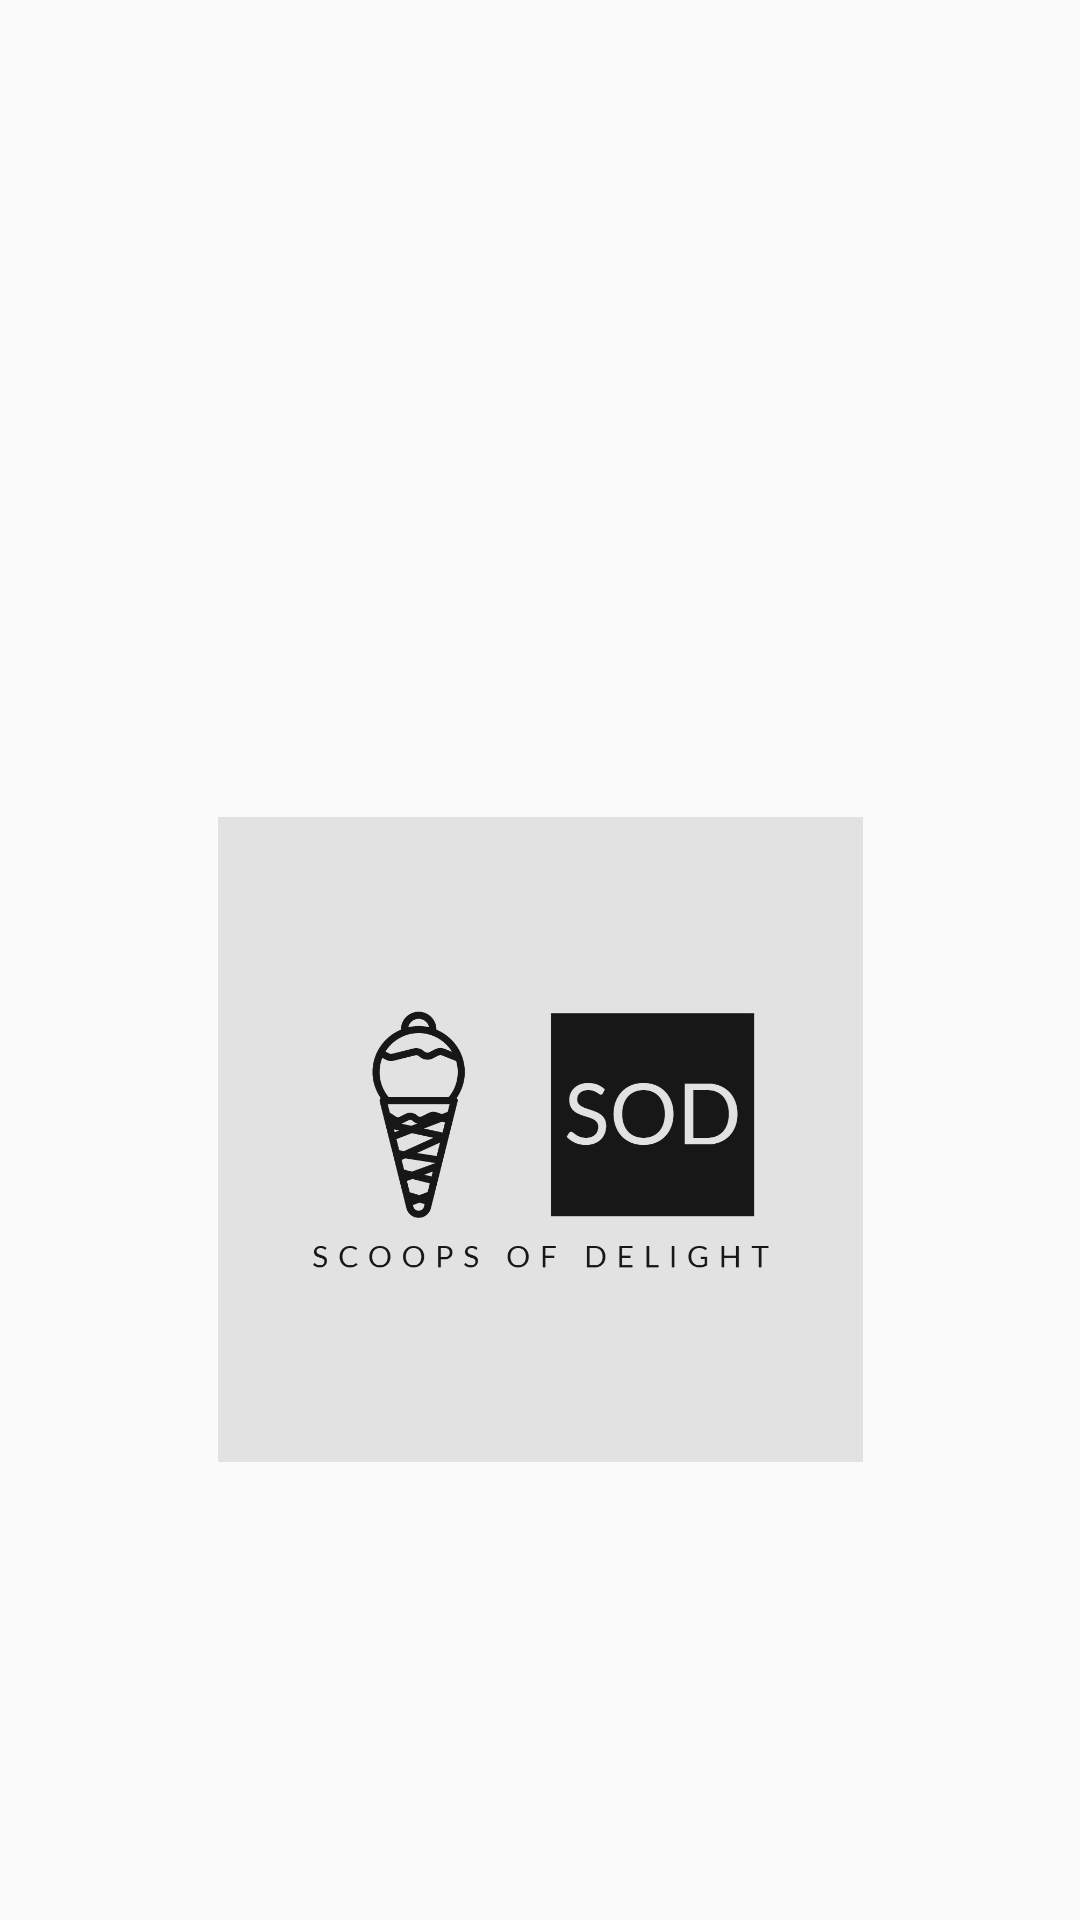

Layout XML and referenced resources for this Android screen:
<!-- AndroidManifest.xml: application theme Theme.MAD_cafe -->
<!-- res/layout/activity_main.xml -->
<?xml version="1.0" encoding="utf-8"?>
<androidx.constraintlayout.widget.ConstraintLayout xmlns:android="http://schemas.android.com/apk/res/android"
    xmlns:app="http://schemas.android.com/apk/res-auto"
    xmlns:tools="http://schemas.android.com/tools"
    android:layout_width="match_parent"
    android:layout_height="match_parent"
    android:background="@color/backgroundColor"
    tools:context=".MainActivity">


    <ListView
        android:theme="@style/TextViewCustom"
        android:id="@+id/list_options"
        android:layout_width="match_parent"
        android:layout_height="wrap_content"
        android:layout_marginEnd="32dp"
        android:entries="@array/options"
        app:layout_constraintBottom_toBottomOf="parent"
        app:layout_constraintEnd_toEndOf="parent"
        app:layout_constraintTop_toTopOf="parent"
        app:layout_constraintVertical_bias="0.0" />

    <ImageView
        android:id="@+id/logo"
        android:layout_width="243dp"
        android:layout_height="215dp"
        android:src="@drawable/scoops_of_delight_logo"
        app:layout_constraintBottom_toBottomOf="parent"
        app:layout_constraintEnd_toEndOf="parent"
        app:layout_constraintStart_toStartOf="parent"
        app:layout_constraintTop_toTopOf="parent"
        app:layout_constraintVertical_bias="0.641" />


</androidx.constraintlayout.widget.ConstraintLayout>
<!-- resources referenced by this layout -->
<resources>
  <!-- drawable scoops_of_delight_logo: jpeg bitmap (drawable, 150881 bytes) -->
  <style name="TextViewCustom">
          <item name="android:textColor">@color/colorPrimaryDarkPink</item>
          <item name="android:textSize">36sp</item>
      </style>
  <style name="Theme.MAD_cafe" parent="Theme.AppCompat.DayNight.DarkActionBar">
          
          <item name="colorPrimary">@color/purple_500</item>
          <item name="colorPrimaryVariant">@color/purple_700</item>
          <item name="colorOnPrimary">@color/white</item>
          
          <item name="colorSecondary">@color/teal_200</item>
          <item name="colorSecondaryVariant">@color/teal_700</item>
          <item name="colorOnSecondary">@color/black</item>
          
          <item name="android:statusBarColor" tools:targetApi="l">?attr/colorPrimaryVariant</item>
          
      </style>
  <color name="purple_500">#FF6200EE</color>
  <color name="purple_700">#FF3700B3</color>
  <color name="white">#FFFFFFFF</color>
  <color name="teal_200">#FF03DAC5</color>
  <color name="teal_700">#FF018786</color>
  <color name="black">#FF000000</color>
</resources>
